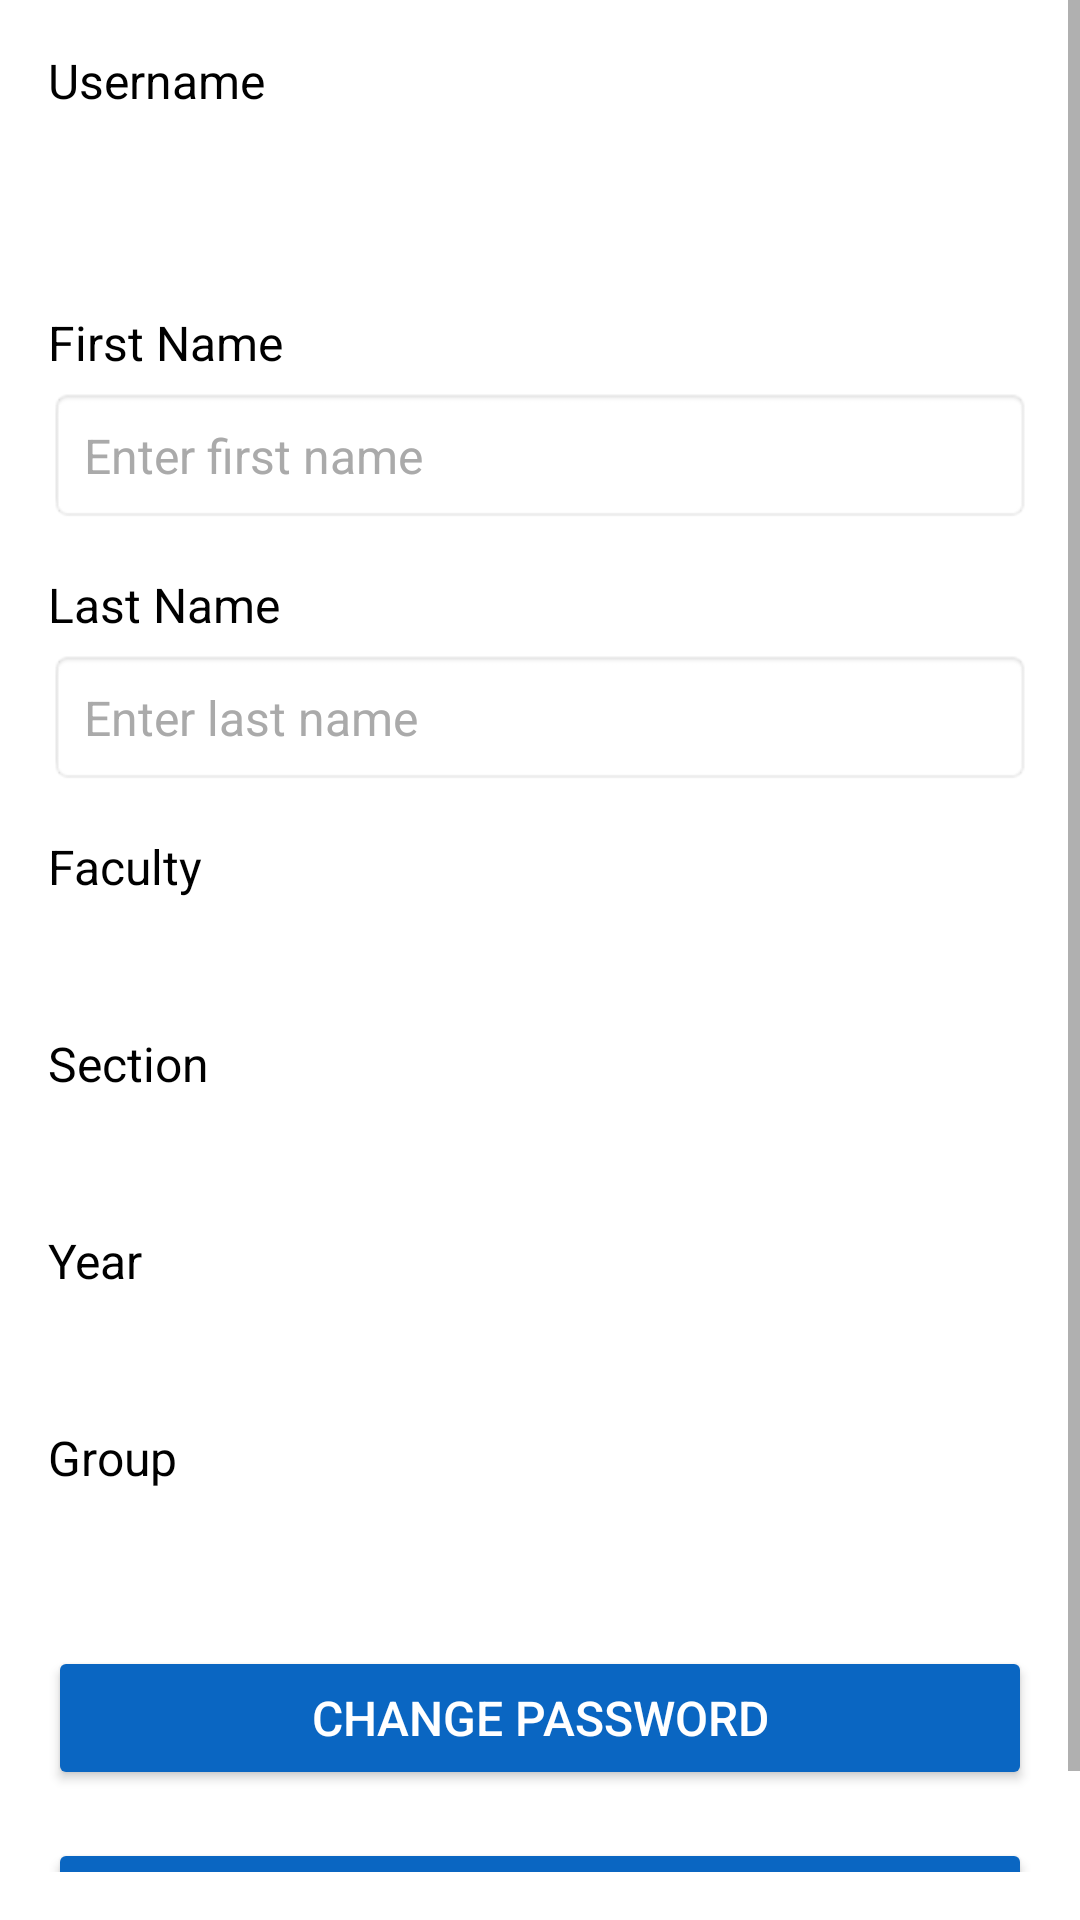

Reconstruct the res/layout file that produces this screen, plus the resources it refers to.
<!-- AndroidManifest.xml: application theme AppTheme -->
<!-- res/layout/activity_settings.xml -->
<?xml version="1.0" encoding="utf-8"?>

<ScrollView xmlns:android="http://schemas.android.com/apk/res/android"
    android:layout_width="match_parent"
    android:layout_height="match_parent"
    android:fillViewport="true"
    android:paddingBottom="16dp">

    <LinearLayout
        android:layout_width="match_parent"
        android:layout_height="wrap_content"
        android:gravity="center_horizontal"
        android:orientation="vertical"
        android:padding="16dp">

        <TextView
            android:layout_width="match_parent"
            android:layout_height="wrap_content"
            android:text="Username"
            android:textColor="#000000"
            android:textSize="16sp"
            android:layout_marginBottom="4dp"/>

        <TextView
            android:id="@+id/textViewUsernameDisplay"
            style="@style/EditTextStyle"
            android:layout_width="match_parent"
            android:layout_height="wrap_content"
            android:layout_marginBottom="16dp"
            android:textColor="#000000"
            android:background="@android:color/transparent"
            android:padding="12dp"/>

        <TextView
            android:layout_width="match_parent"
            android:layout_height="wrap_content"
            android:text="First Name"
            android:textColor="#000000"
            android:textSize="16sp"
            android:layout_marginBottom="4dp"/>

        <EditText
            android:id="@+id/editTextFirstName"
            style="@style/EditTextStyle"
            android:layout_width="match_parent"
            android:layout_height="wrap_content"
            android:layout_marginBottom="16dp"
            android:hint="Enter first name"/>

        <TextView
            android:layout_width="match_parent"
            android:layout_height="wrap_content"
            android:text="Last Name"
            android:textColor="#000000"
            android:textSize="16sp"
            android:layout_marginBottom="4dp"/>

        <EditText
            android:id="@+id/editTextLastName"
            style="@style/EditTextStyle"
            android:layout_width="match_parent"
            android:layout_height="wrap_content"
            android:layout_marginBottom="16dp"
            android:hint="Enter last name"/>

        <TextView
            android:layout_width="match_parent"
            android:layout_height="wrap_content"
            android:text="Faculty"
            android:textColor="#000000"
            android:textSize="16sp"
            android:layout_marginBottom="4dp"/>

        <Spinner
            android:id="@+id/spinnerFaculty"
            style="@style/SpinnerStyle"
            android:layout_width="match_parent"
            android:layout_height="wrap_content"
            android:layout_marginBottom="16dp"
            android:prompt="@string/select_faculty"/>

        <TextView
            android:layout_width="match_parent"
            android:layout_height="wrap_content"
            android:text="Section"
            android:textColor="#000000"
            android:textSize="16sp"
            android:layout_marginBottom="4dp"/>

        <Spinner
            android:id="@+id/spinnerSection"
            style="@style/SpinnerStyle"
            android:layout_width="match_parent"
            android:layout_height="wrap_content"
            android:layout_marginBottom="16dp"
            android:prompt="@string/select_section"/>

        <TextView
            android:layout_width="match_parent"
            android:layout_height="wrap_content"
            android:text="Year"
            android:textColor="#000000"
            android:textSize="16sp"
            android:layout_marginBottom="4dp"/>

        <Spinner
            android:id="@+id/spinnerYear"
            style="@style/SpinnerStyle"
            android:layout_width="match_parent"
            android:layout_height="wrap_content"
            android:layout_marginBottom="16dp"
            android:prompt="@string/select_year"/>

        <TextView
            android:layout_width="match_parent"
            android:layout_height="wrap_content"
            android:text="Group"
            android:textColor="#000000"
            android:textSize="16sp"
            android:layout_marginBottom="4dp"/>

        <Spinner
            android:id="@+id/spinnerGroup"
            style="@style/SpinnerStyle"
            android:layout_width="match_parent"
            android:layout_height="wrap_content"
            android:layout_marginBottom="24dp"
            android:prompt="@string/select_group"/>

        <Button
            android:id="@+id/btnChangePassword"
            android:layout_width="match_parent"
            android:layout_height="wrap_content"
            android:layout_marginBottom="16dp"
            android:backgroundTint="#0A66C2"
            android:padding="12dp"
            android:text="Change Password"
            android:textColor="#FFFFFF"
            android:textSize="16sp"/>

        <Button
            android:id="@+id/btnUpdate"
            android:layout_width="match_parent"
            android:layout_height="wrap_content"
            android:backgroundTint="#0A66C2"
            android:padding="12dp"
            android:text="Save Profile Changes"
            android:textColor="#FFFFFF"
            android:textSize="16sp"/>
    </LinearLayout>
</ScrollView>
<!-- resources referenced by this layout -->
<resources>
  <string name="select_faculty">Select Faculty</string>
  <string name="select_group">Select Group</string>
  <string name="select_section">Select Section</string>
  <string name="select_year">Select Year</string>
  <style name="EditTextStyle">
          <item name="android:textColor">@color/black</item>
          <item name="android:textSize">16sp</item>
          <item name="android:padding">12dp</item>
          <item name="android:background">@android:drawable/editbox_background</item>
          <item name="android:textColorHint">@android:color/darker_gray</item>
          <item name="android:minWidth">200dp</item>
          <item name="android:maxWidth">300dp</item>
          <item name="android:layout_marginBottom">12dp</item>
      </style>
  <style name="SpinnerStyle">
          <item name="android:textColor">@color/black</item>
          <item name="android:textSize">16sp</item>
          <item name="android:padding">12dp</item>
          <item name="android:background">?attr/selectableItemBackground</item>
          <item name="android:minWidth">200dp</item>
          <item name="android:maxWidth">300dp</item>
          <item name="android:layout_marginBottom">12dp</item>
      </style>
  <style name="AppTheme" parent="Theme.MaterialComponents.DayNight.DarkActionBar">
          
          <item name="colorPrimary">#0A66C2</item>
          <item name="colorPrimaryVariant">#084D9C</item>
          <item name="colorOnPrimary">#FFFFFF</item>
  
          
          <item name="colorSecondary">#F8F8F8</item>
          <item name="colorSecondaryVariant">#E0E0E0</item>
          <item name="colorOnSecondary">#000000</item>
  
          
          <item name="android:colorBackground">#FFFFFF</item>
          <item name="colorOnBackground">#000000</item>
  
          <item name="colorSurface">#FFFFFF</item>
          <item name="colorOnSurface">#000000</item>
  
          
      </style>
  <color name="black">#000000</color>
</resources>
